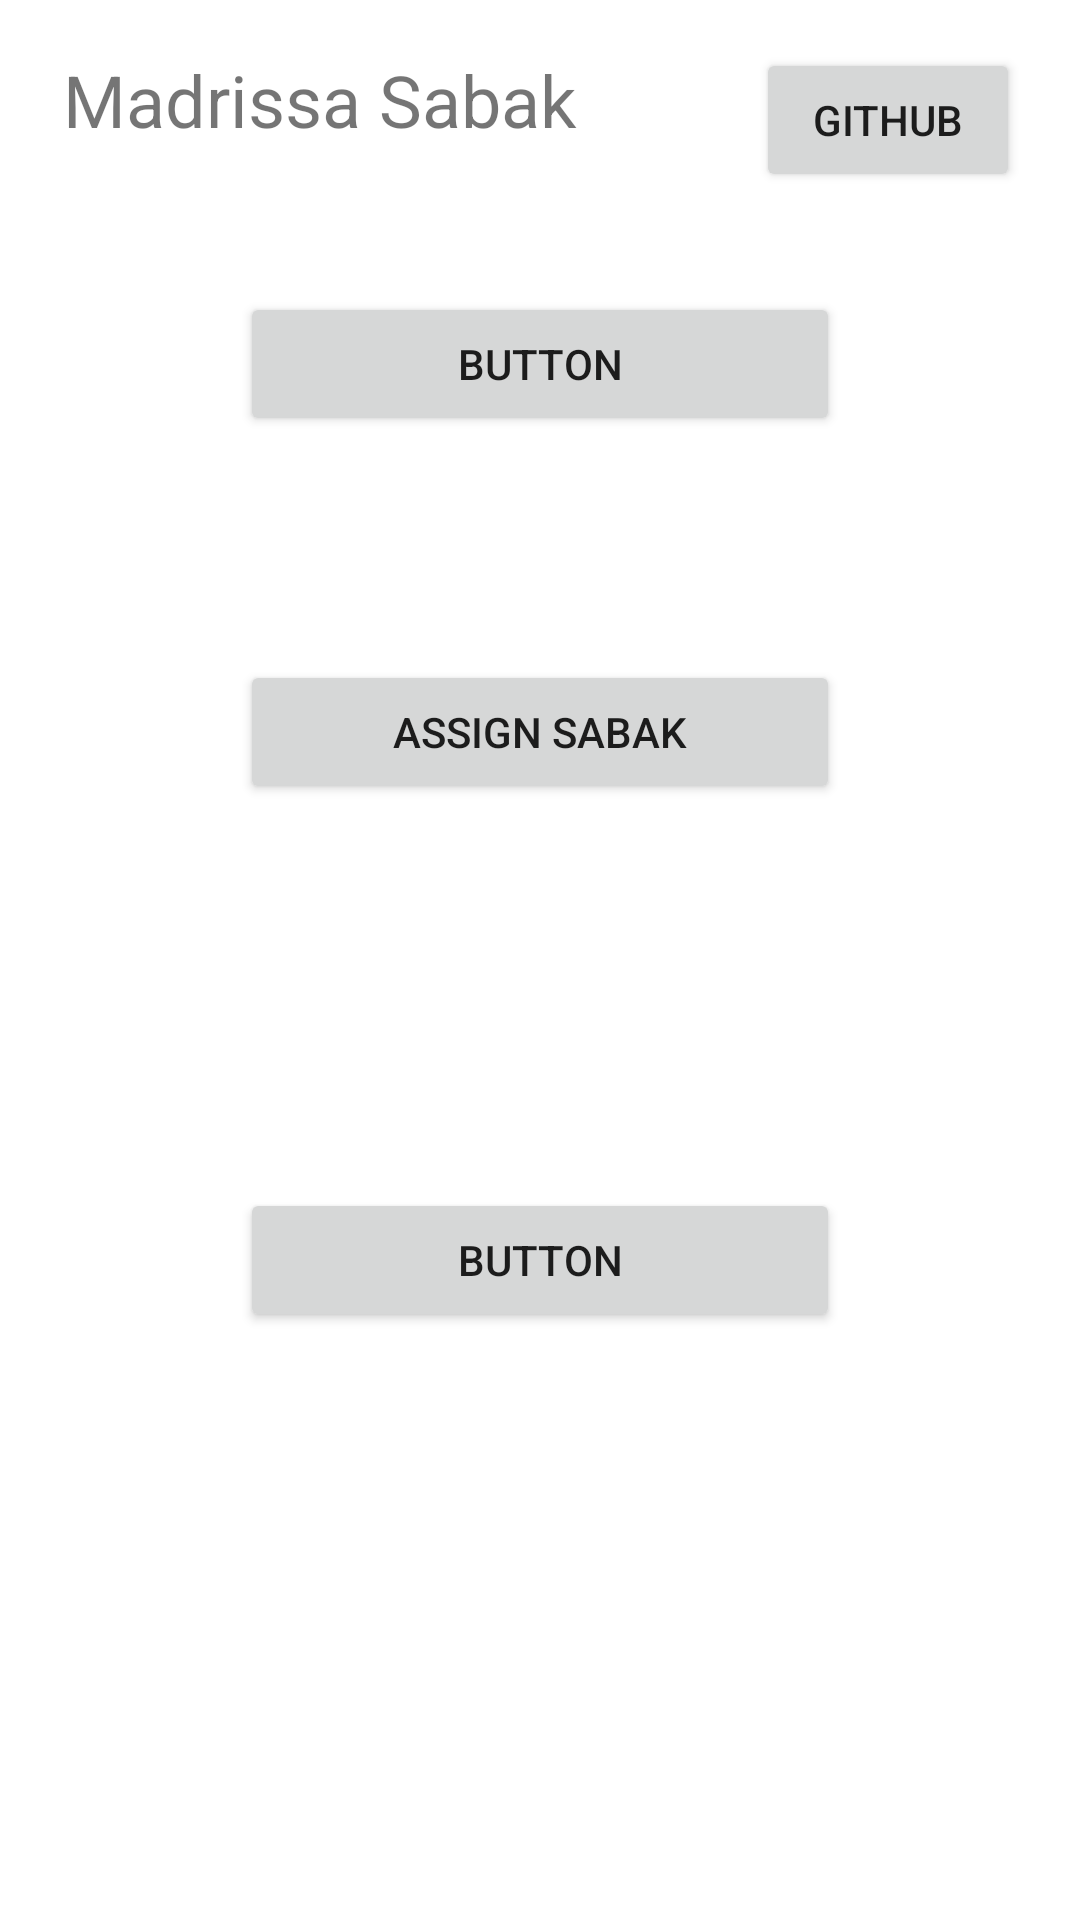

Reconstruct the res/layout file that produces this screen, plus the resources it refers to.
<!-- AndroidManifest.xml: application theme Theme.MadrissaSabak -->
<!-- res/layout/activity_main.xml -->
<?xml version="1.0" encoding="utf-8"?>
<androidx.constraintlayout.widget.ConstraintLayout xmlns:android="http://schemas.android.com/apk/res/android"
    xmlns:app="http://schemas.android.com/apk/res-auto"
    xmlns:tools="http://schemas.android.com/tools"
    android:layout_width="match_parent"
    android:layout_height="match_parent"
    tools:context=".MainActivity">


    <Button
        android:id="@+id/gitBtn"
        android:layout_width="wrap_content"
        android:layout_height="wrap_content"
        android:layout_marginTop="16dp"
        android:layout_marginEnd="20dp"
        android:text="GITHUB"
        app:layout_constraintEnd_toEndOf="parent"
        app:layout_constraintTop_toTopOf="parent" />

    <Button
        android:id="@+id/addStudentBtn"
        android:layout_width="200dp"
        android:layout_height="wrap_content"
        android:text="Button"
        app:layout_constraintBottom_toTopOf="@+id/assignSabakBtn"
        app:layout_constraintEnd_toEndOf="parent"
        app:layout_constraintStart_toStartOf="parent"
        app:layout_constraintTop_toTopOf="parent"
        app:layout_constraintVertical_bias="0.566"
        tools:text="ADD STUDENT" />

    <Button
        android:id="@+id/assignSabakBtn"
        android:layout_width="200dp"
        android:layout_height="wrap_content"
        android:layout_marginBottom="128dp"
        android:text="ASSIGN SABAK"
        app:layout_constraintBottom_toTopOf="@+id/showSabak"
        app:layout_constraintEnd_toEndOf="@+id/addStudentBtn"
        app:layout_constraintHorizontal_bias="0.0"
        app:layout_constraintStart_toStartOf="@+id/addStudentBtn" />

    <Button
        android:id="@+id/showSabak"
        android:layout_width="200dp"
        android:layout_height="wrap_content"
        android:layout_marginBottom="196dp"
        android:text="Button"
        app:layout_constraintBottom_toBottomOf="parent"
        app:layout_constraintEnd_toEndOf="@+id/assignSabakBtn"
        app:layout_constraintHorizontal_bias="0.0"
        app:layout_constraintStart_toStartOf="@+id/assignSabakBtn"
        tools:text="SHOW SABAK" />

    <TextView
        android:id="@+id/nameLogo"
        android:layout_width="wrap_content"
        android:layout_height="wrap_content"
        android:layout_marginStart="21dp"
        android:layout_marginTop="17dp"
        android:text="Madrissa Sabak"
        android:textSize="24sp"
        app:layout_constraintStart_toStartOf="parent"
        app:layout_constraintTop_toTopOf="parent" />
</androidx.constraintlayout.widget.ConstraintLayout>
<!-- resources referenced by this layout -->
<resources>
  <style name="Theme.MadrissaSabak" parent="Theme.MaterialComponents.DayNight.DarkActionBar">
          
          <item name="colorPrimary">@color/purple_500</item>
          <item name="colorPrimaryVariant">@color/purple_700</item>
          <item name="colorOnPrimary">@color/white</item>
          
          <item name="colorSecondary">@color/teal_200</item>
          <item name="colorSecondaryVariant">@color/teal_700</item>
          <item name="colorOnSecondary">@color/black</item>
          
          <item name="android:statusBarColor">?attr/colorPrimaryVariant</item>
          
      </style>
  <!-- not gathered from this repository: default colours our renderer supplied (Android Studio template values) -->
  <color name="purple_500">#FF6200EE</color>
  <color name="purple_700">#FF3700B3</color>
  <color name="teal_200">#FF03DAC5</color>
  <color name="teal_700">#FF018786</color>
  <color name="black">#FF000000</color>
  <color name="white">#FFFFFFFF</color>
</resources>
